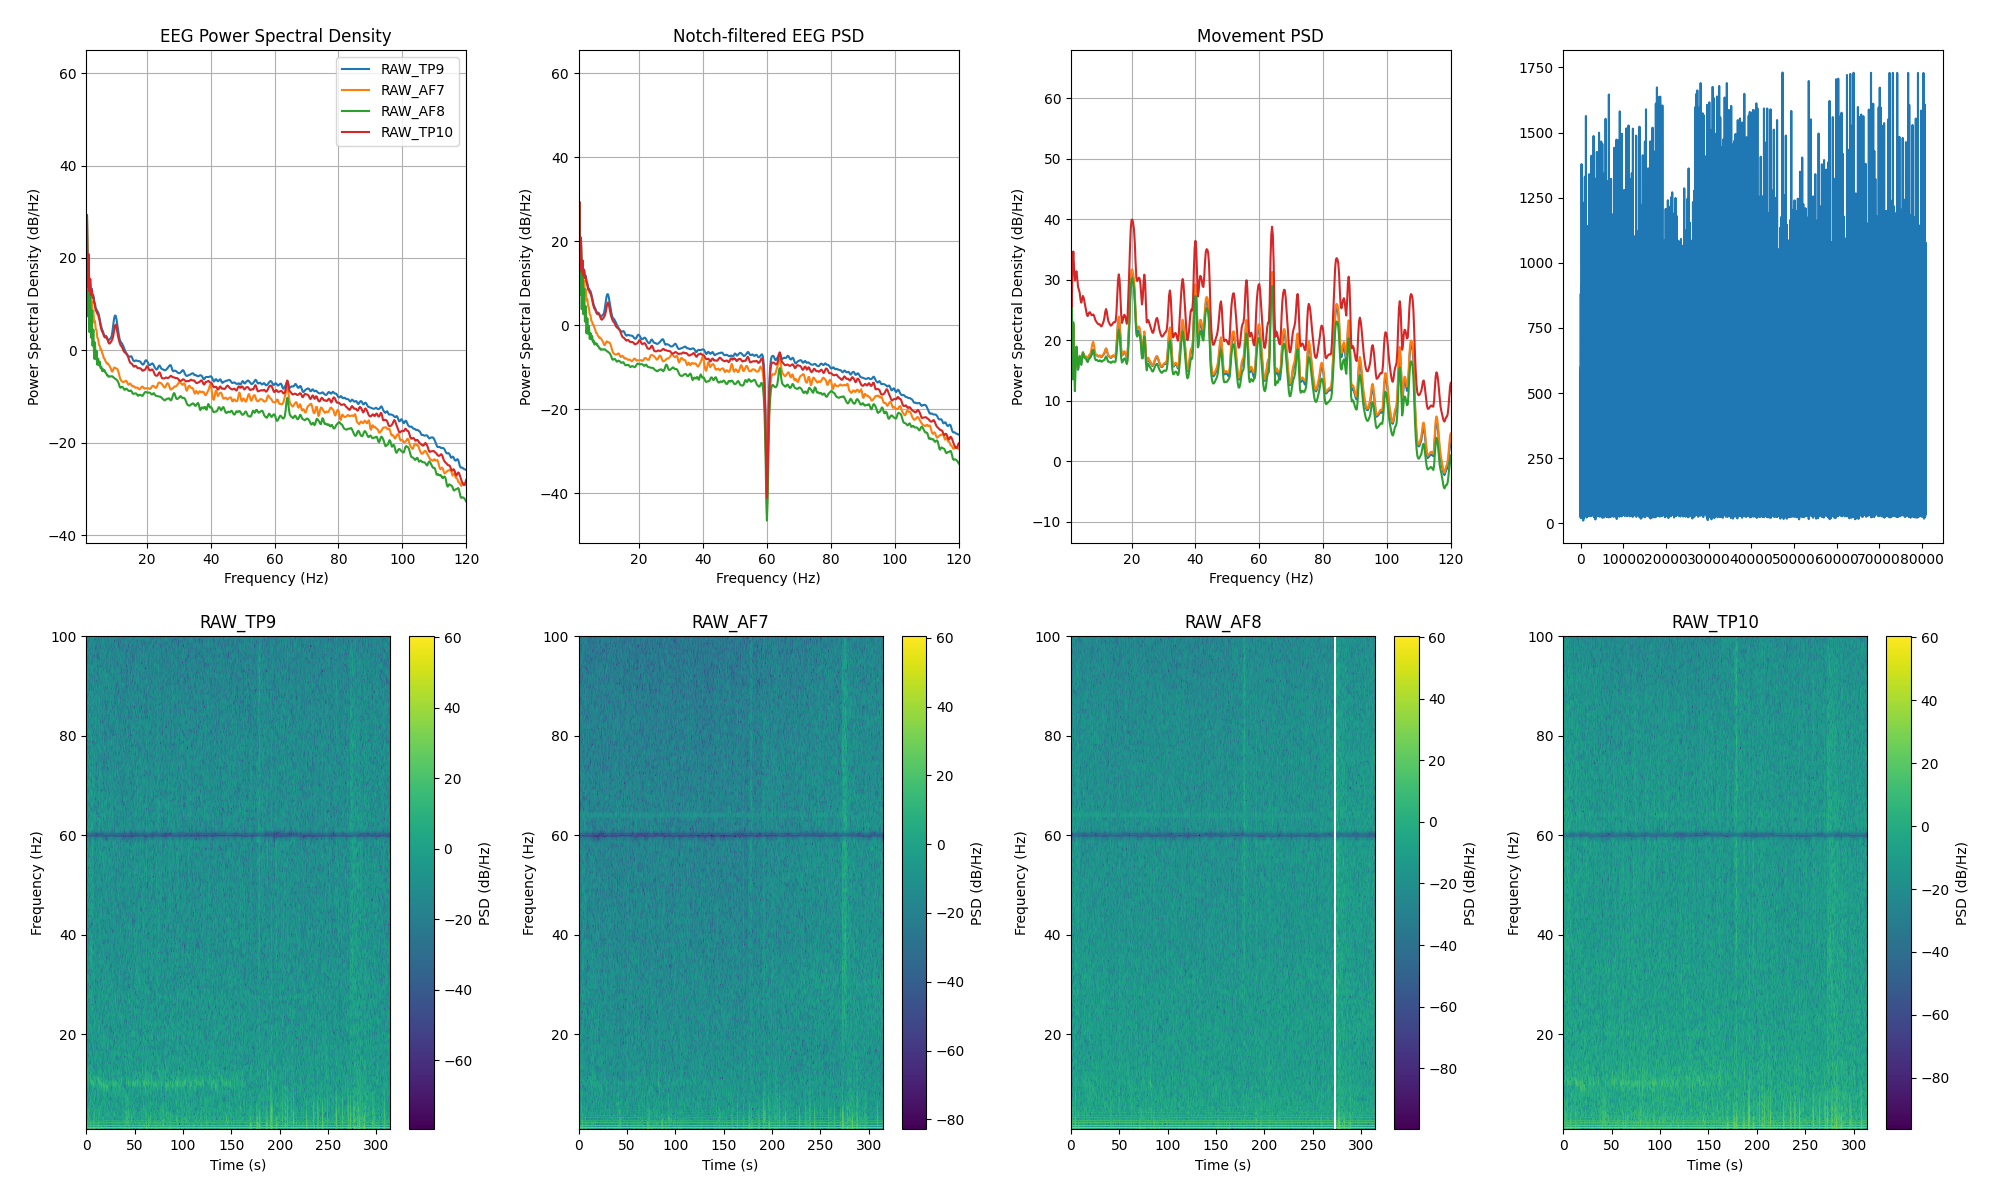

The file beside this chart, header and first rows:
channel, frequency_hz, psd_uv2_per_hz, n_windows
AF7, 0.0, 713990, 315
AF7, 0.25, 1028871, 315
AF7, 0.5, 357003, 315
AF7, 0.75, 41168, 315
AF7, 1.0, 15.15, 315
AF7, 1.25, 853, 315
AF7, 1.5, 10.99, 315
AF7, 1.75, 103.8, 315
AF7, 2.0, 8.883, 315
AF7, 2.25, 27.16, 315
AF7, 2.5, 7.169, 315
AF7, 2.75, 11.43, 315
AF7, 3.0, 5.66, 315
AF7, 3.25, 7.05, 315
AF7, 3.5, 3.819, 315
AF7, 3.75, 4.171, 315
AF7, 4.0, 2.81, 315
AF7, 4.25, 2.597, 315
AF7, 4.5, 1.796, 315
AF7, 4.75, 1.702, 315
AF7, 5.0, 1.265, 315
AF7, 5.25, 1.198, 315
AF7, 5.5, 1.002, 315
AF7, 5.75, 0.9985, 315
AF7, 6.0, 0.8419, 315
AF7, 6.25, 0.7696, 315
AF7, 6.5, 0.6509, 315
AF7, 6.75, 0.6404, 315
AF7, 7.0, 0.5706, 315
AF7, 7.25, 0.5326, 315
AF7, 7.5, 0.4954, 315
AF7, 7.75, 0.5046, 315
AF7, 8.0, 0.476, 315
AF7, 8.25, 0.4509, 315
AF7, 8.5, 0.4153, 315
AF7, 8.75, 0.3845, 315
AF7, 9.0, 0.3376, 315
AF7, 9.25, 0.3345, 315
AF7, 9.5, 0.3691, 315
AF7, 9.75, 0.4058, 315
AF7, 10.0, 0.4031, 315
AF7, 10.25, 0.3927, 315
AF7, 10.5, 0.3871, 315
AF7, 10.75, 0.3797, 315
AF7, 11.0, 0.3464, 315
AF7, 11.25, 0.3013, 315
AF7, 11.5, 0.2553, 315
AF7, 11.75, 0.2244, 315
AF7, 12.0, 0.2105, 315
AF7, 12.25, 0.2049, 315
AF7, 12.5, 0.1982, 315
AF7, 12.75, 0.1987, 315
AF7, 13.0, 0.201, 315
AF7, 13.25, 0.2071, 315
AF7, 13.5, 0.2114, 315
AF7, 13.75, 0.2017, 315
AF7, 14.0, 0.1814, 315
AF7, 14.25, 0.1731, 315
AF7, 14.5, 0.1796, 315
AF7, 14.75, 0.1846, 315
... 966 more rows
